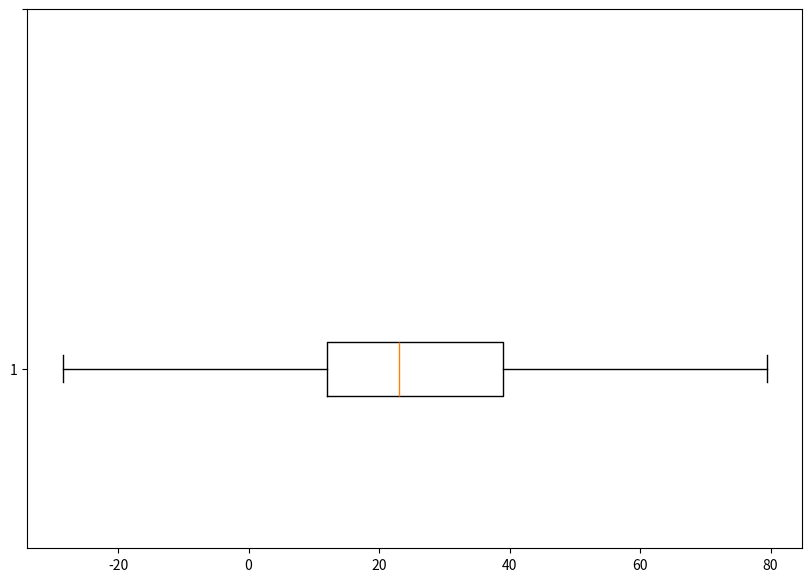

Python code for this plot:
from statistics import median
import matplotlib.pyplot as plt
import numpy as np


print("=====================Five number summary====================")

lis = [5, 7, 11, 13, 17, 19, 23, 29, 31, 37, 41, 43, 47]
lis.sort()
print('sorted list : ', lis)
Len = len(lis)
Q2 = median(lis)


# ===================if odd number of elements
if Len % 2:
    Q1 = median(lis[: lis.index(Q2)])
    Q3 = median(lis[lis.index(Q2)+1:])

# ==================== if even number of elements
else:
    Q1 = median(lis[:int(Len/2)])
    Q3 = median(lis[int(Len/2):])


IQR = Q3 - Q1

LenRange = 1.5 ####

Min = Q1 - (LenRange * IQR)
Max = Q3 + (LenRange * IQR)


print('Q1 : ', Q1)
print('Q2 : ', Q2)
print('Q3 : ', Q3)
print ("IQR = {0}-{1}={2}".format(Q3,Q1,IQR))
print('Min : {0}-({1}*{2})={3}'.format(Q1,LenRange,IQR,Min))
print('Max : {0}+({1}*{2})={3}'.format(Q3,LenRange,IQR,Max))


# Creating dataset
data = [Min, Q1, Q2, Q3, Max]

fig = plt.figure(figsize=(10, 7))
# Creating plot
plt.boxplot(data, vert=0)
plt.yticks([1, 2])
# show plot
plt.show()
